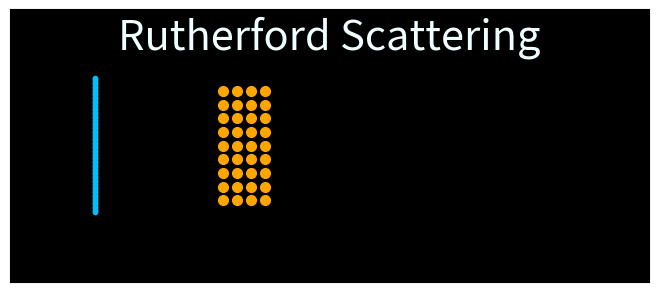

This figure's Python source:
# Rutherford Scatttering 2 D
import numpy as np
import matplotlib.pyplot as plt
from matplotlib.animation import FuncAnimation

T=250 # Time Window
t=np.linspace(0,T,5000)
h=t[1]-t[0] # Step Size
n=100#number of alpha particles

# Create figure and axies
fig = plt.figure() 
ax = fig.add_axes([0.0005,0.211,0.998,0.568],xlim=(-5,10),ylim=(-10,10),facecolor='black')
ax.set_xticks([])
ax.set_yticks([])
ax.text(2.5,8,'Rutherford Scattering',ha='center',va='center',color='azure',size=30)
# Placing Nuclie
A=8 # number of rows of nuclie
B=4 # number of columns of nuclie
a=np.linspace(0,1,B)
b=np.linspace(-4,4,A+1)

for i in range (A+1):
	for j in range (B):
		ax.plot(a[j],b[i],'o',color='orange',markersize=7)

k=5e-5 # Strength of Electrostatic Force
def f(x,y):
	F=0
	for i in range(A+1):
		for j in range(B):
			F=F+k*(x-a[j])*((x-a[j])**2+(y-b[i])**2)**(-1.5)
	return F
def g(x,y):
	G=0
	for i in range(A):
		for j in range(B):
			G=G+k*(y-a[j])*((x-a[j])**2+(y-b[i])**2)**(-1.5)
	return G
	
x=np.zeros((T,n))
y=np.zeros((T,n))
vx=np.zeros((T,n))
vy=np.zeros((T,n))

# Initial Conditions
for j in range(n):
	y[0,j]=5-10*j*(n)**(-1)
	x[0,j]=-3
	vx[0,j]=1
	vy[0,j]=0

# Iteration for motion for alpha particles
for i in range(T-1):
	for j in range(n):
		vx[i+1,j]=vx[i,j]+h*f(x[i,j],y[i,j])
		vy[i+1,j]=vy[i,j]+h*g(x[i,j],y[i,j])
		x[i+1,j]=x[i,j]+h*vx[i+1,j]
		y[i+1,j]=y[i,j]+h*vy[i+1,j]

#Animation

P,=ax.plot([],[],'o',color='deepskyblue',markersize=3)
Q,=ax.plot([],[],'o',color='white',markersize=0.35)

def animate(i):
	s=1
	P.set_data(x[s*i],y[s*i])
	Q.set_data(x[0:s*i],y[0:s*i])
	return P,Q,

anim = FuncAnimation(fig, animate, frames = T, interval = 1, blit = True)

plt.show()